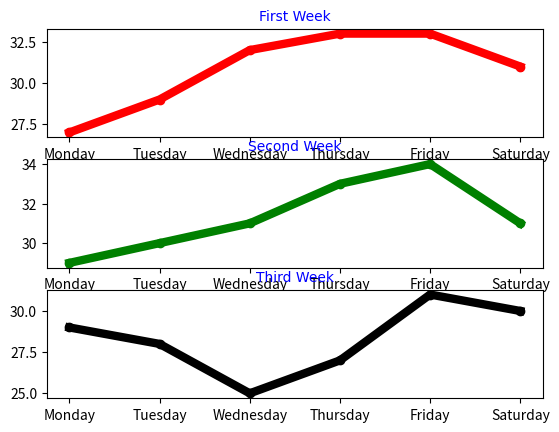

This figure's Python source:
import pandas as pd
from matplotlib import pyplot as plt
df=pd.DataFrame({"Days":["Monday","Tuesday","Wednesday","Thursday","Friday","Saturday"],"week-1":[27,29,32,33,33,31],"week-2":[29,30,31,33,34,31],"week-3":[29,28,25,27,31,30]})
print(df)

#days with week1 plot
plt.subplot(3,1,1)    #3 rows 1 col 1 index
plt.plot(df["Days"],df["week-1"],lw=6,c="red",marker="o")
plt.title("First Week",fontdict={"family":"Arial","color":"blue","size":10})

#days with week2 plot
plt.subplot(3,1,2)
plt.plot(df["Days"],df["week-2"],lw=6,c="green",marker="o")
plt.title("Second Week",fontdict={"family":"Arial","color":"blue","size":10})

#Days with week-3
plt.subplot(3,1,3)
plt.plot(df["Days"],df["week-3"],lw=6,c="black",marker="o")
plt.title("Third Week",fontdict={"family":"Arial","color":"blue","size":10})

plt.show()